Labelled photos from "data", an image-classification folder in AdamGinna/TrashRec_dataset. The possible labels are: cardboard, glass, metal, paper, plastic, trash.

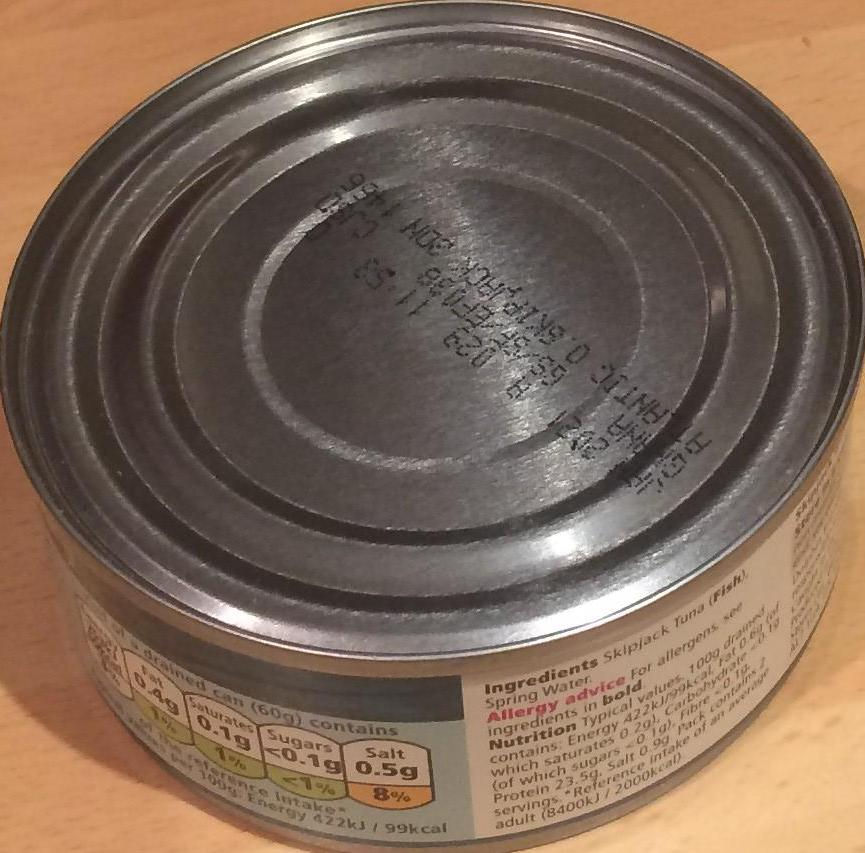
Label: metal

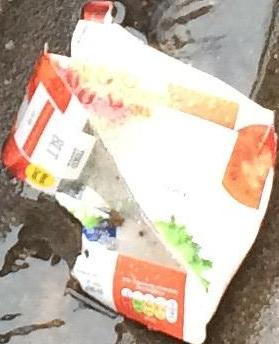
Label: cardboard

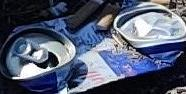
Label: plastic

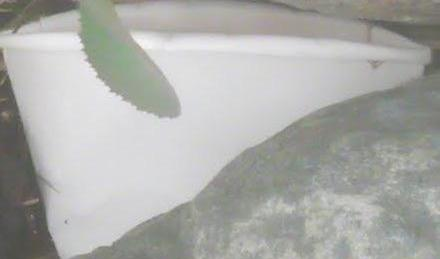
Label: paper

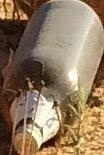
Label: glass

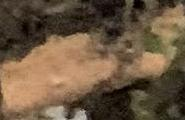
Label: trash
